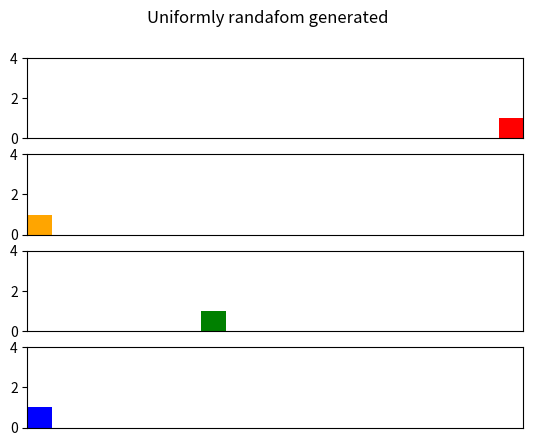

Here is the Python script that generated this plot:
import random
import matplotlib.pyplot as plt

# distribuzione uniforme
def gen():
    map = [0] * 20
    pos = random.randint(0, 19)
    map[pos] = 1
    return map

# distribuzione quadratica
def gen_sqr():
    map = [0] * 20
    pos = random.randint(0, 19)
    pos = int(pos*pos/19)
    map[pos] = 1
    return map

# distribuzione non uniforme
def gen_array(rnd, div):
    map = [0] * 20
    pos = rnd // div
    map[pos] = 1
    return map


axislimits = [0, 20, 0, 4]
width = 1

fig, axs = plt.subplots(4)

# Set the ticks and ticklabels for all axes
# plt.setp(axs, xticks=[0.1, 0.5, 0.9], xticklabels=['a', 'b', 'c'], yticks=[1, 2, 3])

# decommentare per partire da una distribuzione flat per vedere 4 distribuzioni diverse
# rnd = random.randint(0,19)
# bars0 = gen_array(rnd, 1)
# bars1 = gen_array(rnd, 2)
# bars2 = gen_array(rnd, 3)
# bars3 = gen_array(rnd, 4)
bars0 = gen_sqr()
bars1 = gen_sqr()
bars2 = gen_sqr()
bars3 = gen_sqr()
axs[0].bar(range(len(bars0)), bars0, align='edge', width=width, color='red')
axs[1].bar(range(len(bars1)), bars1, align='edge', width=width, color='orange')
axs[2].bar(range(len(bars2)), bars2, align='edge', width=width, color='green')
axs[3].bar(range(len(bars3)), bars3, align='edge', width=width, color='blue')
axs[0].axis(axislimits)
axs[1].axis(axislimits)
axs[2].axis(axislimits)
axs[3].axis(axislimits)
axs[0].xaxis.set_visible(False)
axs[1].xaxis.set_visible(False)
axs[2].xaxis.set_visible(False)
axs[3].xaxis.set_visible(False)

fig.suptitle('Uniformly randafom generated')

# function to show the plot
plt.show()
